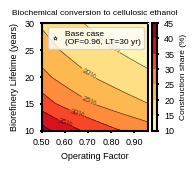

Recreate this plot in Python.
"""
Humbird 2011 — Bioethanol Lifecycle Emissions & Construction Share
==================================================================
Based on: Humbird et al. (2011) NREL/TP-5100-47764

Production basis:
  - 61 MM gal/yr ethanol at 96% uptime (operating factor)
  - Varying OF scales production proportionally:
      annual_gal = 61e6 × (OF / 0.96)

Calculation chain:
  1. Annual ethanol production (gal/yr) = base_production × (OF / base_OF)
  2. Annual energy (MMBTU/yr)           = gal/yr × lhv_mmbtu_per_gal
  3. Annual energy (MJ/yr)              = MMBTU/yr × mj_per_mmbtu
  4. Annual emissions (gCO2e/yr)        = MJ/yr × ef_g_per_mj
  5. Lifetime emissions (gCO2e)         = annual × lifetime_years
  6. Construction share (%)             = construction / (construction + lifetime_op)
"""

import numpy as np
import matplotlib.pyplot as plt
import matplotlib.ticker as ticker
import pandas as pd


# ── Fixed parameters ──────────────────────────────────────────────────────────
CONSTRUCTION_G        = 1.13019e+11       # gCO2e
BASE_PRODUCTION_GAL   = 61e6              # gal/yr at base uptime
BASE_OPERATING_FACTOR = 0.96              # uptime corresponding to 61 MM gal/yr
LHV_MMBTU_PER_GAL     = 0.08             # ethanol LHV (MMBTU/gal)
MJ_PER_MMBTU          = 1055.056         # 1 MMBTU = 1055.056 MJ
EF_G_PER_MJ           = 5.84             # bioethanol lifecycle GHG (gCO2e/MJ)
EF_G_PER_MMBTU        = 6_161.53         # same, in gCO2e/MMBTU (cross-check)
LIFETIME_YEARS        = 30.0


def calc_humbird(operating_factor: float, lifetime_years: float = LIFETIME_YEARS) -> dict:
    """
    Calculate construction share for a given operating factor and lifetime.
    Production scales linearly with operating factor from the 96% base case.
    """
    # Scale annual production from base case
    annual_gal    = BASE_PRODUCTION_GAL * (operating_factor / BASE_OPERATING_FACTOR)

    # Energy
    annual_mmbtu  = annual_gal   * LHV_MMBTU_PER_GAL
    annual_mj     = annual_mmbtu * MJ_PER_MMBTU

    # Emissions
    annual_g      = annual_mj    * EF_G_PER_MJ
    lifetime_g    = annual_g     * lifetime_years

    # Construction share
    total_g       = CONSTRUCTION_G + lifetime_g
    share_pct     = (CONSTRUCTION_G / total_g) * 100.0

    return {
        "operating_factor":  operating_factor,
        "lifetime_years":    lifetime_years,
        "annual_gal":        annual_gal,
        "annual_mmbtu":      annual_mmbtu,
        "annual_mj":         annual_mj,
        "annual_g":          annual_g,
        "lifetime_g":        lifetime_g,
        "construction_g":    CONSTRUCTION_G,
        "total_g":           total_g,
        "share_pct":         share_pct,
    }


# ── Base case verification ────────────────────────────────────────────────────
def print_base_case():
    r = calc_humbird(BASE_OPERATING_FACTOR, LIFETIME_YEARS)
    sep = "─" * 65
    print(sep)
    print("  HUMBIRD 2011 — BASE CASE (OF=0.96, LT=30 yr)")
    print(sep)
    print(f"\n  INPUTS")
    print(f"    Base production        : {BASE_PRODUCTION_GAL/1e6:.0f} MM gal/yr  (at OF={BASE_OPERATING_FACTOR})")
    print(f"    Ethanol LHV            : {LHV_MMBTU_PER_GAL} MMBTU/gal")
    print(f"    MJ per MMBTU           : {MJ_PER_MMBTU}")
    print(f"    Emissions factor       : {EF_G_PER_MJ} gCO2e/MJ  ({EF_G_PER_MMBTU:,.2f} gCO2e/MMBTU)")
    print(f"    Construction emissions : {CONSTRUCTION_G:.5e} gCO2e")
    print(f"    Lifetime               : {int(LIFETIME_YEARS)} years")
    print(f"\n  STEP 1 — Annual ethanol production")
    print(f"    = {BASE_PRODUCTION_GAL/1e6:.0f}e6 × ({BASE_OPERATING_FACTOR}/{BASE_OPERATING_FACTOR})")
    print(f"    = {r['annual_gal']/1e6:.4f} MM gal/yr")
    print(f"\n  STEP 2 — Annual energy (MMBTU)")
    print(f"    = {r['annual_gal']/1e6:.4f}e6 × {LHV_MMBTU_PER_GAL}")
    print(f"    = {r['annual_mmbtu']:.4e} MMBTU/yr")
    print(f"\n  STEP 3 — Annual energy (MJ)")
    print(f"    = {r['annual_mmbtu']:.4e} × {MJ_PER_MMBTU}")
    print(f"    = {r['annual_mj']:.4e} MJ/yr")
    print(f"\n  STEP 4 — Annual emissions")
    print(f"    = {r['annual_mj']:.4e} × {EF_G_PER_MJ}")
    print(f"    = {r['annual_g']:.4e} gCO2e/yr")
    print(f"\n  STEP 5 — Lifetime emissions ({int(LIFETIME_YEARS)} yr)")
    print(f"    = {r['annual_g']:.4e} × {int(LIFETIME_YEARS)}")
    print(f"    = {r['lifetime_g']:.4e} gCO2e")
    print(f"\n  STEP 6 — Construction share")
    print(f"    = {CONSTRUCTION_G:.4e} / ({CONSTRUCTION_G:.4e} + {r['lifetime_g']:.4e})")
    print(f"    = {CONSTRUCTION_G:.4e} / {r['total_g']:.4e}")
    print(f"    = {r['share_pct']:.2f}%")
    print(sep)


# ── Contour data ──────────────────────────────────────────────────────────────
def generate_contour_data(
    of_range=(0.5, 0.96),
    lt_range=(10, 30),
    of_steps=10,
    lt_steps=5,
):
    of_vals = np.linspace(of_range[0], of_range[1], of_steps)
    lt_vals = np.linspace(lt_range[0], lt_range[1], lt_steps, dtype=float)

    Z_pct = np.zeros((len(lt_vals), len(of_vals)))
    rows  = []

    for i, lt in enumerate(lt_vals):
        for j, of in enumerate(of_vals):
            r = calc_humbird(of, lt)
            Z_pct[i, j] = r["share_pct"]
            rows.append({
                "Operating Factor":                  round(of, 4),
                "Lifetime (yr)":                     int(lt),
                "Annual Production (MM gal/yr)":     round(r["annual_gal"] / 1e6, 3),
                "Annual Energy (MJ/yr)":             f"{r['annual_mj']:.4e}",
                "Annual Op. Emissions (gCO2e/yr)":   f"{r['annual_g']:.4e}",
                "Lifetime Op. Emissions (gCO2e)":    f"{r['lifetime_g']:.4e}",
                "Construction Emissions (gCO2e)":    f"{r['construction_g']:.4e}",
                "Total Emissions (gCO2e)":           f"{r['total_g']:.4e}",
                "Construction Share (%)":            round(r["share_pct"], 4),
            })

    return of_vals, lt_vals, Z_pct, pd.DataFrame(rows)


# ── Contour plot ──────────────────────────────────────────────────────────────
def plot_contour(of_vals, lt_vals, Z_pct, output_path="humbird_construction_share_contour.png"):
    # ── Figure dimensions: 240 × 170 px at 96 DPI = 2.5" × 1.77"
    #    Export at 300 DPI → 750 × 531 px PNG ─────────────────────
    DPI        = 300
    FIG_W_IN   = 2.165
    FIG_H_IN   = 1.535

    # ── Font sizes scaled to single-column figure ─────────────────
    FS_TITLE      = 6.0
    FS_AXLABEL    = 6.5
    FS_TICK       = 6.5
    FS_CLABEL     = 5.5
    FS_CBAR_LABEL = 6.0
    FS_LEGEND     = 6.0

    import matplotlib as mpl
    import matplotlib.font_manager as fm
    for _p in ["/usr/share/fonts/truetype/liberation/LiberationSans-Regular.ttf",
               "/usr/share/fonts/truetype/liberation/LiberationSans-Bold.ttf"]:
        try: fm.fontManager.addfont(_p)
        except Exception: pass
    mpl.rcParams["font.family"] = "sans-serif"
    mpl.rcParams["font.sans-serif"] = ["Arial", "Liberation Sans", "DejaVu Sans"]
    plt.rcParams['svg.fonttype'] = 'none'

    fig, ax = plt.subplots(figsize=(FIG_W_IN, FIG_H_IN))

    OF, LT = np.meshgrid(of_vals, lt_vals)

    levels = np.arange(10, 46, 5)   # 7 lines: 10, 15, 20, 25, 30, 35, 40, 45
    cf = ax.contourf(OF, LT, Z_pct, levels=levels, cmap="YlOrRd", extend="neither")
    cs = ax.contour(OF, LT, Z_pct, levels=levels, colors="black", linewidths=0.5, alpha=0.6)
    ax.clabel(cs, fmt="%.0f%%", fontsize=FS_CLABEL, inline=True)

    # Mark base case (OF=0.96, LT=30)
    ax.plot(0.96, 30, marker="*", markersize=3, color="white",
            markeredgecolor="black", markeredgewidth=0.4, zorder=5,
            label="Base case\n(OF=0.96, LT=30 yr)")

    cbar = fig.colorbar(cf, ax=ax, pad=0.03)
    cbar.outline.set_linewidth(1.5)  # or whatever value you choose

    cbar.set_label("Construction share (%)", fontsize=FS_CBAR_LABEL)
    cbar.ax.tick_params(labelsize=FS_TICK, width=1.5, length=1.5)

    ax.set_xlabel("Operating Factor", fontsize=FS_AXLABEL)
    ax.set_ylabel("Biorefinery Lifetime (years)", fontsize=FS_AXLABEL)
    ax.set_title("Biochemical conversion to cellulosic ethanol", fontsize=FS_TITLE)
    ax.set_xlim(of_vals[0], of_vals[-1])
    ax.set_ylim(lt_vals[0], lt_vals[-1])
    ax.set_xticks([0.50, 0.60, 0.70, 0.80, 0.90])
    ax.xaxis.set_major_formatter(ticker.FormatStrFormatter("%.2f"))
    ax.tick_params(axis="both", labelsize=FS_TICK, width=1.5, length=1.5)
    ax.legend(fontsize=FS_LEGEND, loc="upper right",
              handlelength=0.8, borderpad=0.4, labelspacing=0.3)
    for spine in ax.spines.values():
        spine.set_linewidth(1.5)

    plt.subplots_adjust(left=0.14, right=0.74, top=0.88, bottom=0.18)
    plt.savefig(output_path, dpi=DPI)
    svg_path = output_path.rsplit(".", 1)[0] + ".svg"
    plt.savefig(svg_path, format="svg")
    plt.close()
    print(f"\n  Plot saved → {output_path}")
    print(f"  Plot saved → {svg_path}")


# ── Main ──────────────────────────────────────────────────────────────────────
if __name__ == "__main__":

    print("\n[1] BASE CASE VERIFICATION")
    print_base_case()

    print("\n[2] GENERATING CONTOUR DATA ...")
    of_vals, lt_vals, Z_pct, df = generate_contour_data(
        of_range=(0.50, 0.96),
        lt_range=(10, 30),
        of_steps=10,
        lt_steps=5,
    )

    print("\n[3] VALIDATION TABLE")
    pd.set_option("display.width", 220)
    pd.set_option("display.max_rows", 100)
    print(df.to_string(index=False))

    df.to_csv("humbird_contour_data.csv", index=False)
    print("\n  Data saved → humbird_contour_data.csv")

    print("\n[4] GENERATING CONTOUR PLOT ...")
    plot_contour(of_vals, lt_vals, Z_pct)
